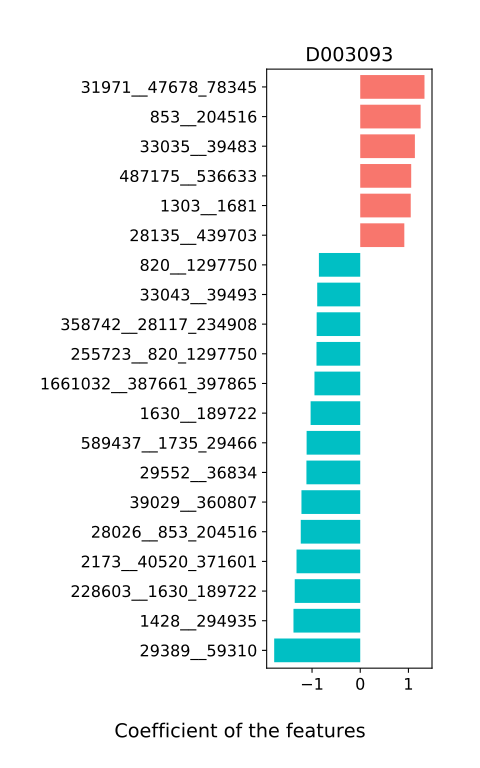

Data behind this chart, as committed beside it:
, D003093
1515__487175_536633, -0.5761
39950__328813_467210, 0.106
33037__84112_1162717, -0.1409
328813__467210, 0.3322
69823__341694, -0.02882
225324__823_1547, 0.07922
553__53409, -0.0783
487175__536633, 1.057
739__1411150, 5.7000620976111416e-05
70995__173480, -0.001317
28133__755171, 0.004557
52773__151276, -0.0006715
35517__84109, -0.0007632
292__34062_40681, 0.01697
860__112009, -0.1508
122355__1747_40215, -0.04567
823__1547, -0.3406
28127__33033, -0.006283
28134__28135_439703, -0.1702
1660__310297_310298, -0.2335
859__28123, 0.0005634
31998__41276, 0.04775
288965__425254, -0.01195
735__1535_329854, 0.007616
1737__216816_1161942, -0.4015
34062__40681, 0.0883
310514__839_1755626, -0.1306
39492__437898, 0.06692
1358__39497, 0.08927
58134__818_261299, 0.1839
285__582, -0.6027
329__1124597, -0.07106
291645__1532_46506, -0.2358
1535__329854, 0.6511
28135__439703, 0.9147
1747__40215, 0.09531
39490__850_35785, 0.2808
216816__1161942, 0.8429
818__261299, -0.4394
1532__46506, 0.2583
40214__29348_410072, 0.5675
1661032__387661_397865, -0.9497
31971__47678_78345, 1.333
36835__852_341225, -0.1087
84112__1162717, 0.3588
1608994__856_1265, -0.4425
907__69825, -0.7623
191298__28037_39485, -0.6155
47678__78345, 0.7386
29348__410072, -0.467
850__35785, 0.5261
1622__28125_36745, -0.1239
187327__454154, -0.03055
387661__397865, 0.09013
294__28118, -0.009215
92945__1504_39496, -0.4433
1343__349096, -0.2164
544645__901_29367, 0.1485
729__633701, -0.01813
1352__46124, -0.3744
... 92 more rows
